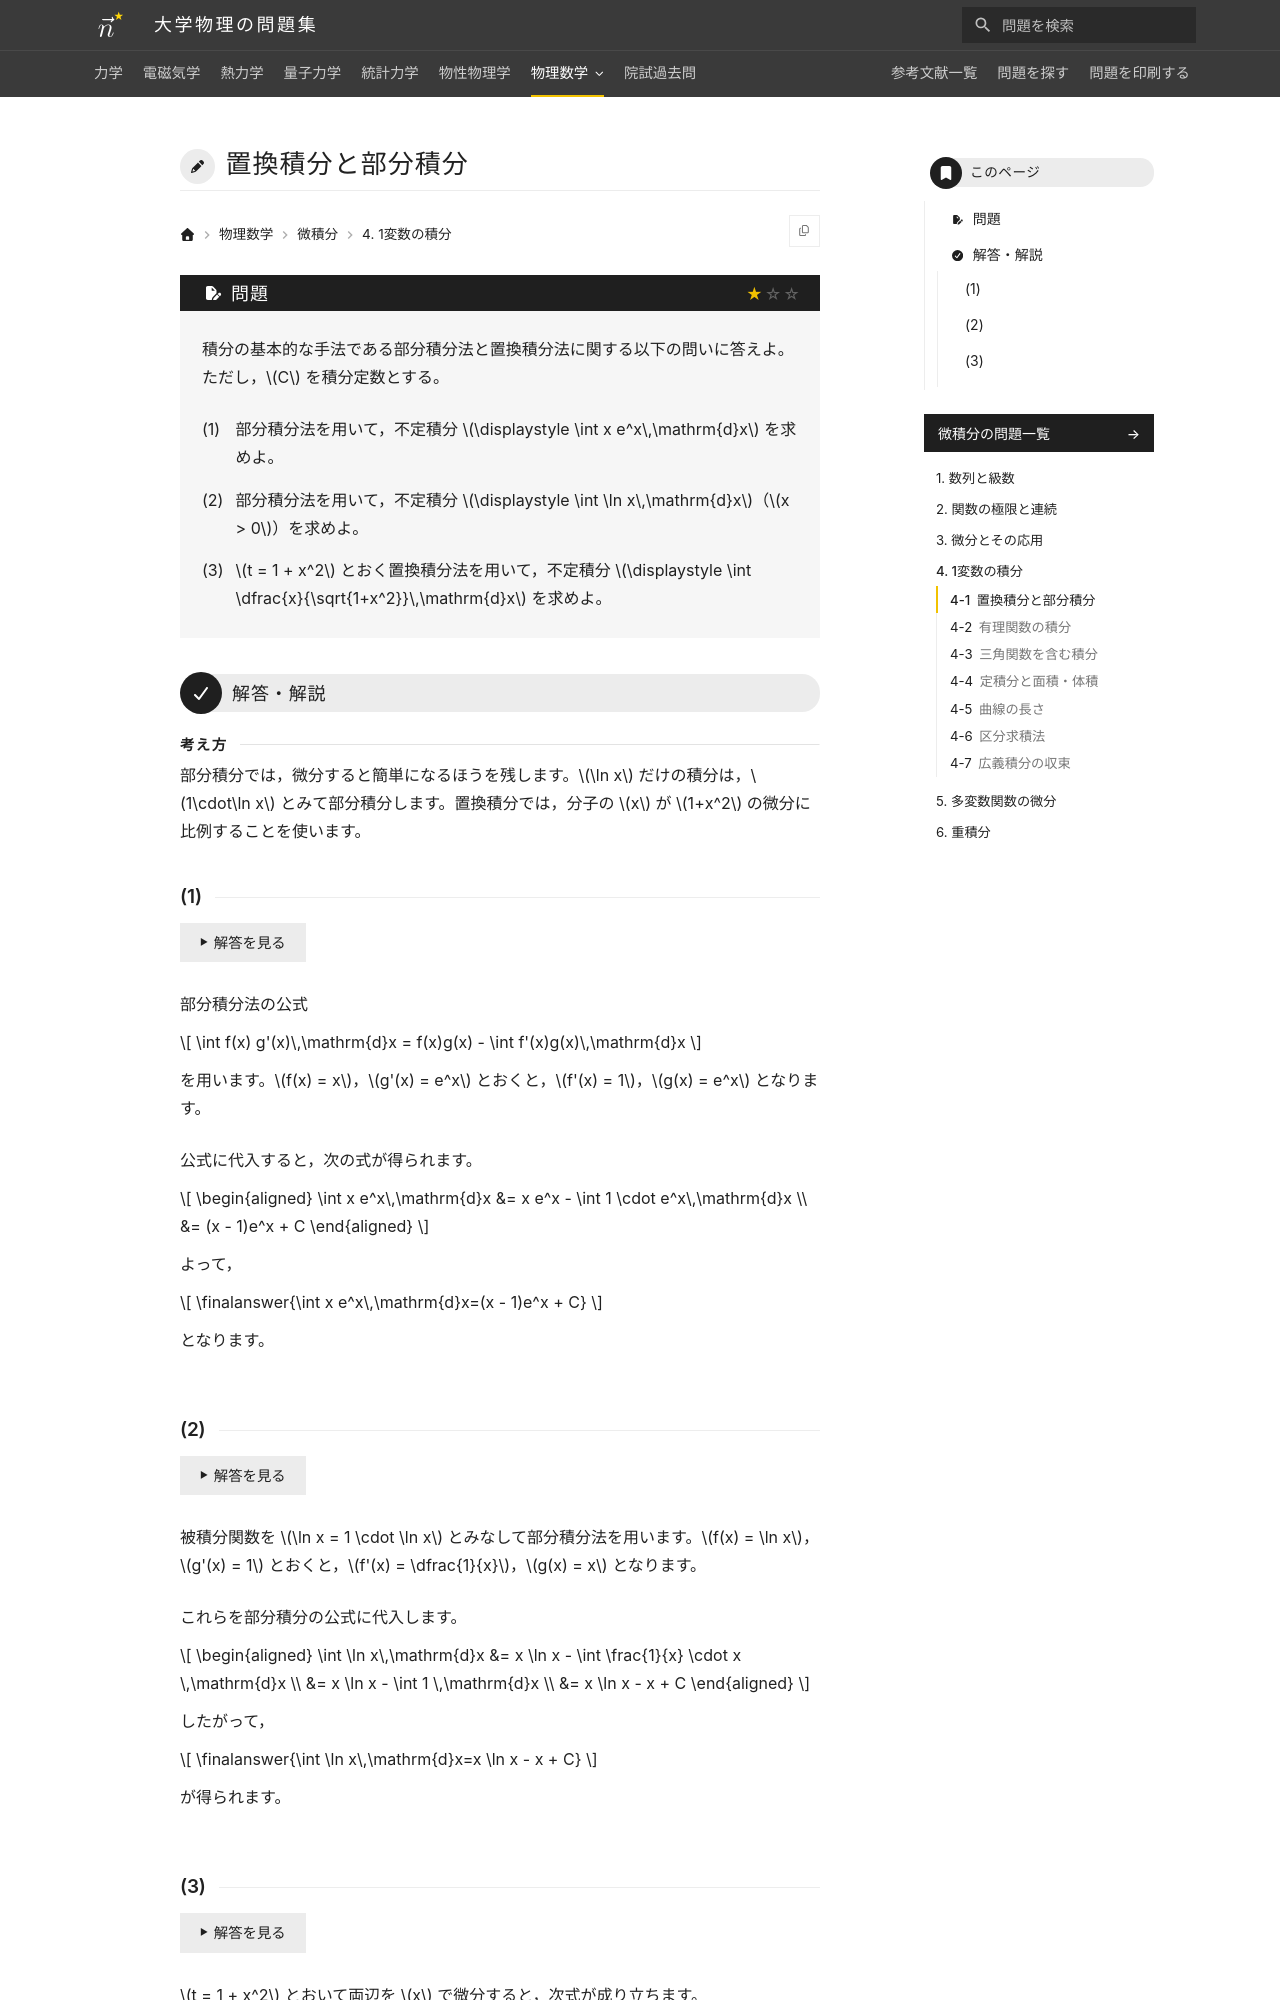

repository: Nanana-2/physics-site · page: 14calculus/04/04_010/index.html · generator: mkdocs

---
tags:
  - 基本
---

# 置換積分と部分積分

## 問題
積分の基本的な手法である部分積分法と置換積分法に関する以下の問いに答えよ。ただし，$C$ を積分定数とする。

(1) 部分積分法を用いて，不定積分 $\displaystyle \int x e^x\,\mathrm{d}x$ を求めよ。

(2) 部分積分法を用いて，不定積分 $\displaystyle \int \ln x\,\mathrm{d}x$（$x > 0$）を求めよ。

(3) $t = 1 + x^2$ とおく置換積分法を用いて，不定積分 $\displaystyle \int \dfrac{x}{\sqrt{1+x^2}}\,\mathrm{d}x$ を求めよ。

---

## 解答・解説

<div class="approach" markdown>
部分積分では，微分すると簡単になるほうを残します。$\ln x$ だけの積分は，$1\cdot\ln x$ とみて部分積分します。置換積分では，分子の $x$ が $1+x^2$ の微分に比例することを使います。
</div>

### (1)
部分積分法の公式

$$
\int f(x) g'(x)\,\mathrm{d}x = f(x)g(x) - \int f'(x)g(x)\,\mathrm{d}x
$$

を用います。$f(x) = x$，$g'(x) = e^x$ とおくと，$f'(x) = 1$，$g(x) = e^x$ となります。

公式に代入すると，次の式が得られます。

$$
\begin{aligned}
\int x e^x\,\mathrm{d}x &= x e^x - \int 1 \cdot e^x\,\mathrm{d}x \\
&= (x - 1)e^x + C
\end{aligned}
$$

よって，

$$
\finalanswer{\int x e^x\,\mathrm{d}x=(x - 1)e^x + C}
$$

となります。
